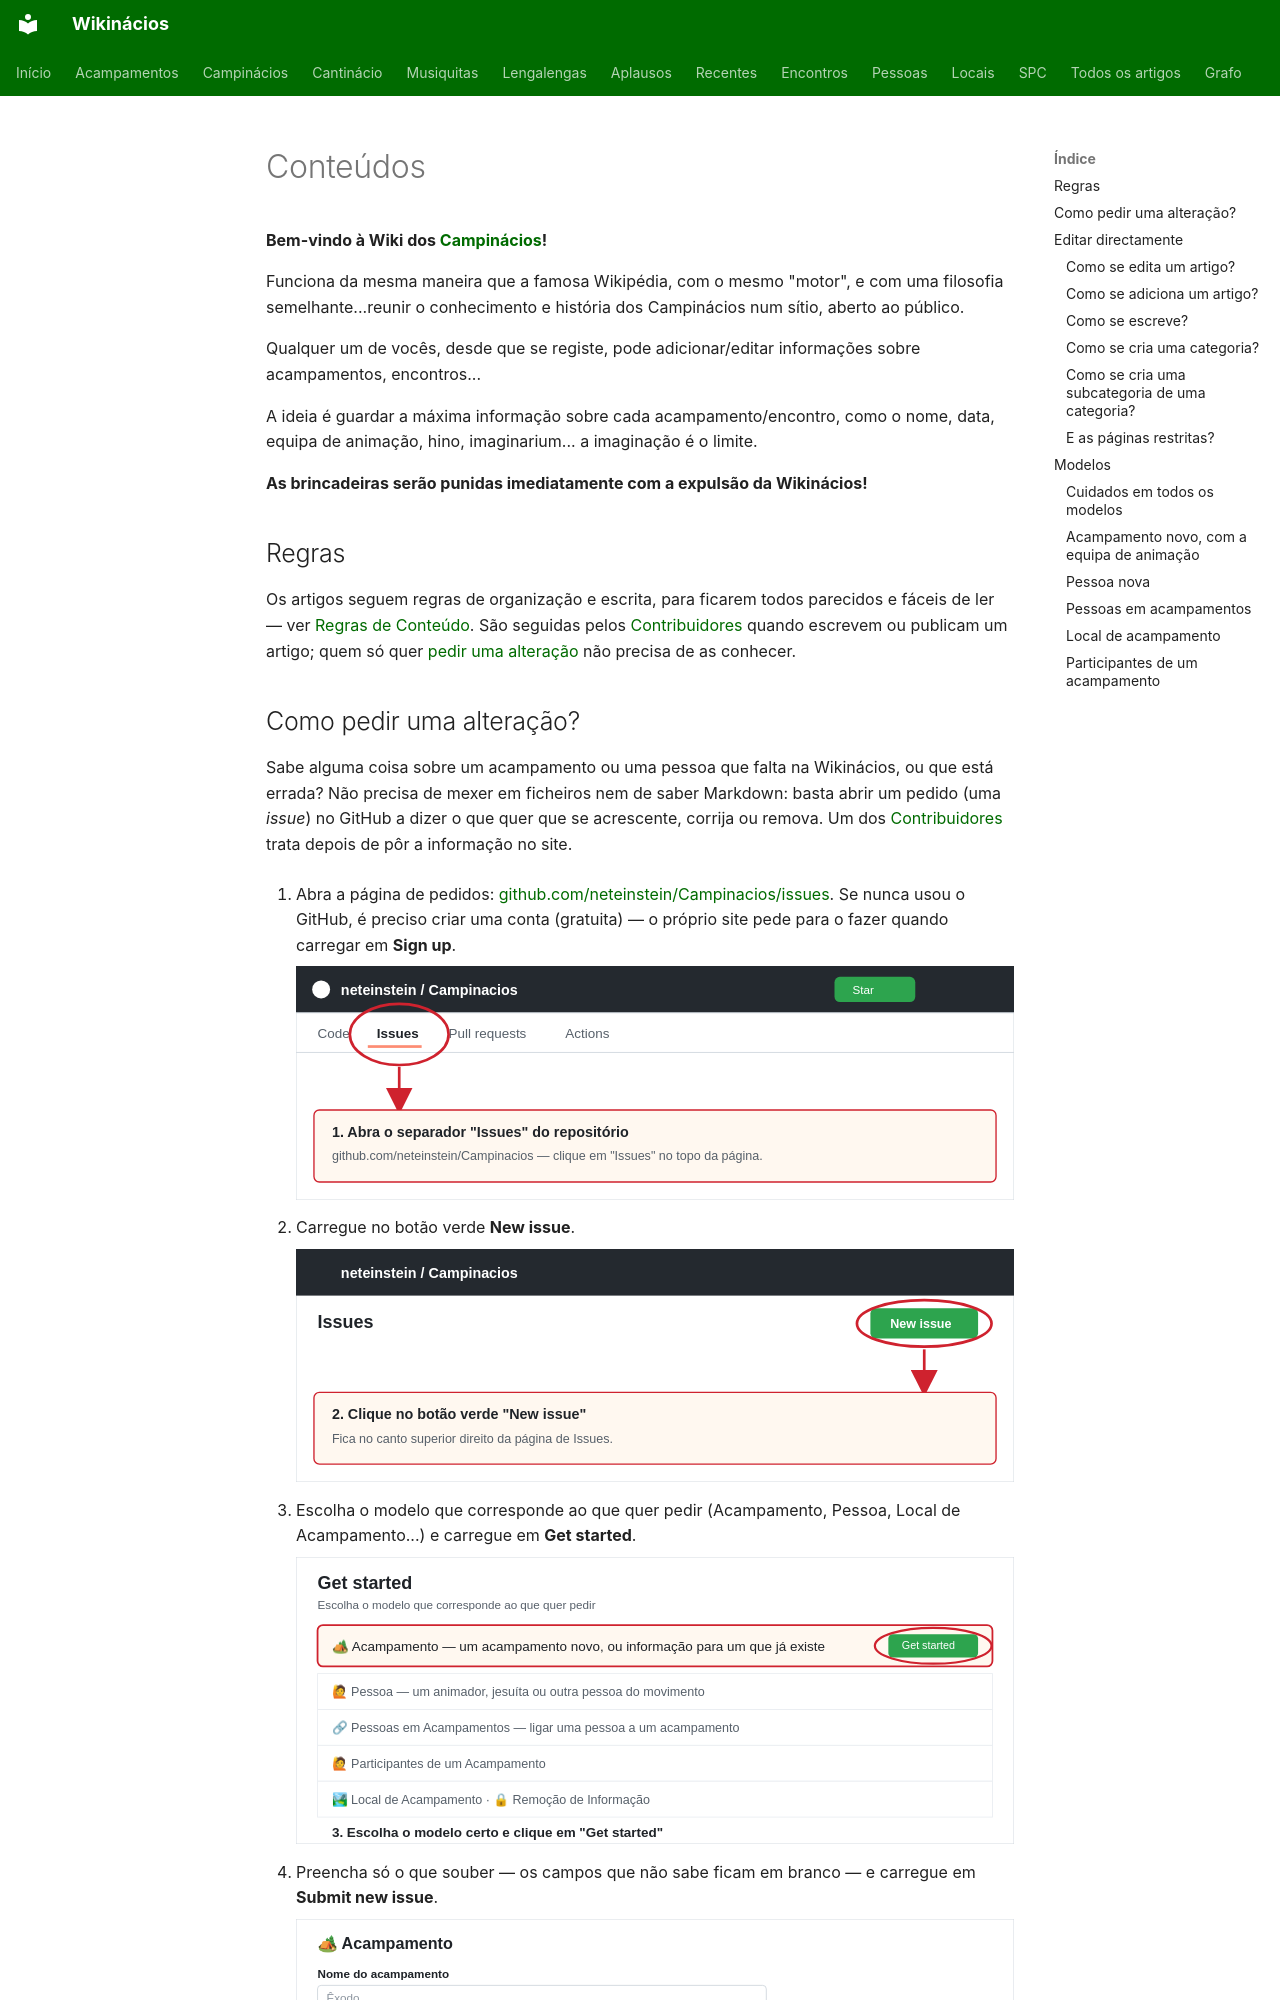

repository: neteinstein/Campinacios · page: Wikinácios/Conteúdos.html · generator: mkdocs

# Conteúdos

**Bem-vindo à Wiki dos [Campinácios](../Movimento/Campin%C3%A1cios.md)!**

Funciona da mesma maneira que a famosa Wikipédia, com o mesmo "motor", e com uma filosofia semelhante...reunir o conhecimento e história dos Campinácios num sítio, aberto ao público.

Qualquer um de vocês, desde que se registe, pode adicionar/editar informações sobre acampamentos, encontros...

A ideia é guardar a máxima informação sobre cada acampamento/encontro, como o nome, data, equipa de animação, hino, imaginarium... a imaginação é o limite.

**As brincadeiras serão punidas imediatamente com a expulsão da Wikinácios!**

## Regras

Os artigos seguem regras de organização e escrita, para ficarem todos
parecidos e fáceis de ler — ver [Regras de Conteúdo](Regras%20de%20Conte%C3%BAdo.md).
São seguidas pelos [Contribuidores](Contribuidores.md) quando escrevem ou
publicam um artigo; quem só quer [pedir uma alteração](#pedir-uma-alteracao)
não precisa de as conhecer.
